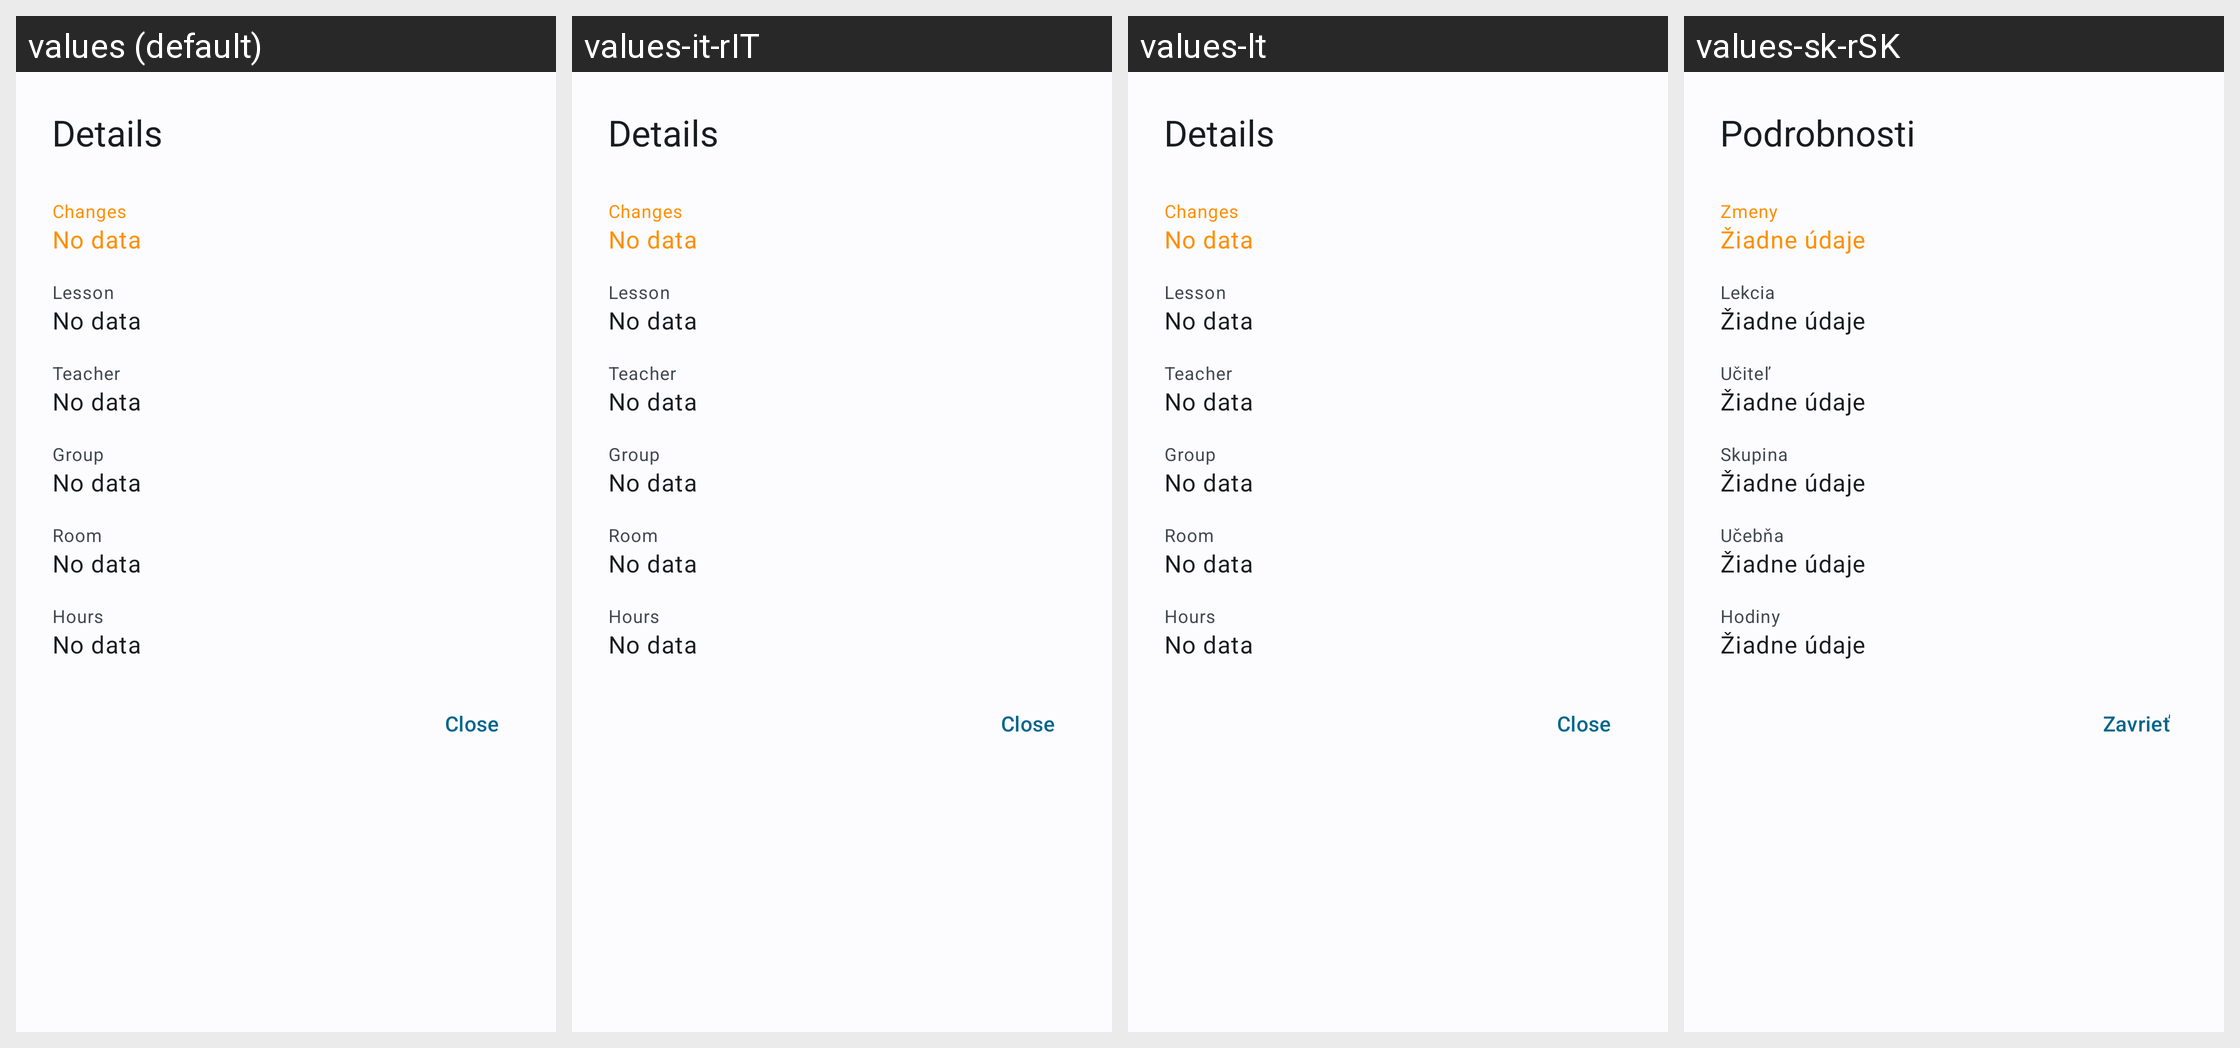

The same Android screen rendered under several of its app's locales, left to right. List the strings drawn on it with the default value and each locale's translation.
Android screen res/layout/dialog_timetable.xml rendered under 4 locales, left to right: values (default), values-it-rIT, values-lt, values-sk-rSK. Device: Nexus 5 (rendered at 1080×1920; each locale shown at half size, 540×960, under a caption strip naming it); theme WulkanowyTheme.
Other locales in the repository, not shown: values-cs, values-cs-rCZ, values-csb-rPL, values-da-rDK, values-de, values-es-rES, values-pl, values-ru, values-sk, values-uk.
Strings drawn on this screen, with the default value and each locale's value (text and hints the layout hard-codes, and strings that could not be matched under every locale, appear in the picture but are not listed):

all_details
  values: Details
  values-it-rIT: Details
  values-lt: Details
  values-sk-rSK: Podrobnosti

timetable_changes
  values: Changes
  values-it-rIT: Changes
  values-lt: Changes
  values-sk-rSK: Zmeny

all_no_data
  values: No data
  values-it-rIT: No data
  values-lt: No data
  values-sk-rSK: Žiadne údaje

timetable_lesson
  values: Lesson
  values-it-rIT: Lesson
  values-lt: Lesson
  values-sk-rSK: Lekcia

all_teacher
  values: Teacher
  values-it-rIT: Teacher
  values-lt: Teacher
  values-sk-rSK: Učiteľ

timetable_group
  values: Group
  values-it-rIT: Group
  values-lt: Group
  values-sk-rSK: Skupina

timetable_room
  values: Room
  values-it-rIT: Room
  values-lt: Room
  values-sk-rSK: Učebňa

timetable_time
  values: Hours
  values-it-rIT: Hours
  values-lt: Hours
  values-sk-rSK: Hodiny

all_close
  values: Close
  values-it-rIT: Close
  values-lt: Close
  values-sk-rSK: Zavrieť
